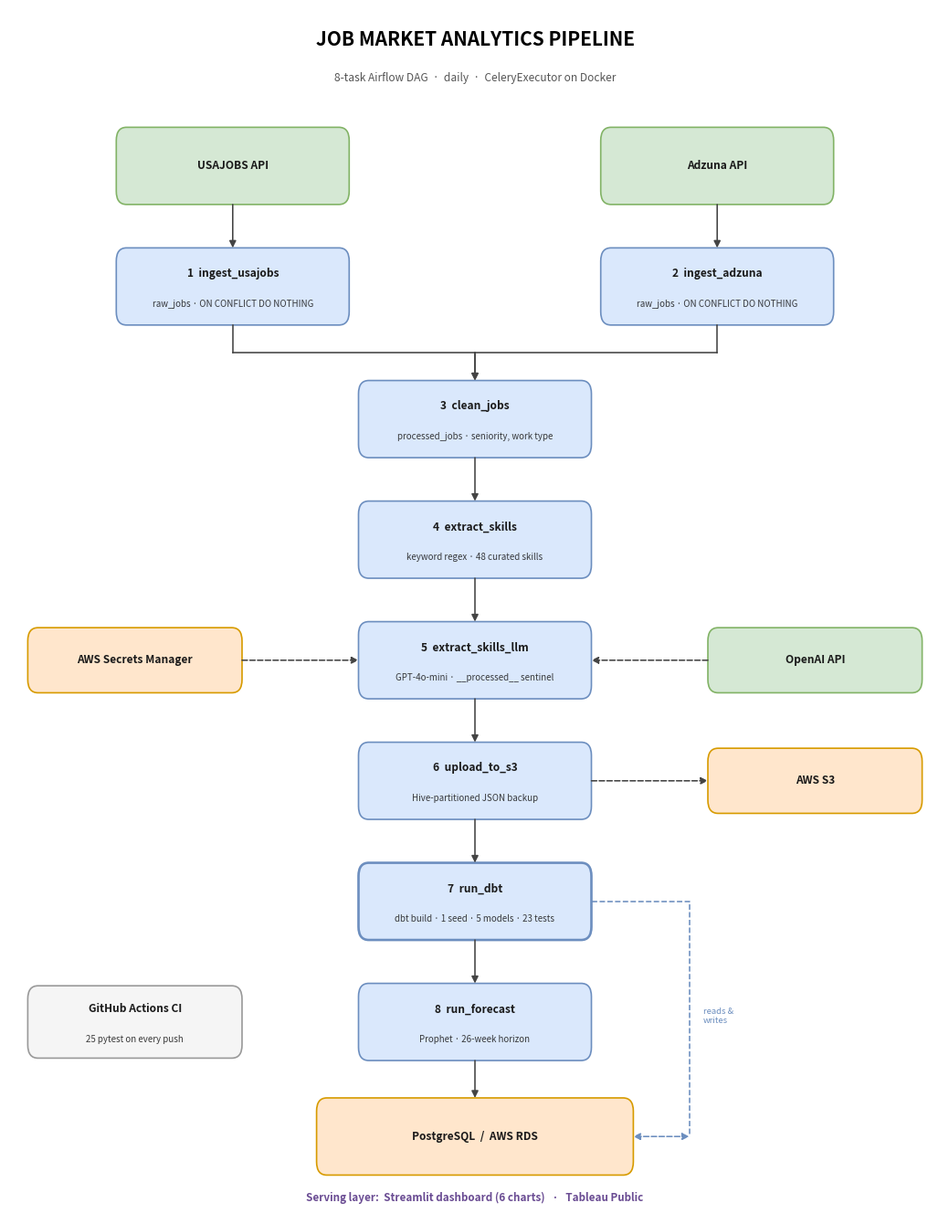

Write the Python code that produced this figure. (Note: this script raises an exception after producing the figure.)
"""Regenerates docs/architecture.png.

Kept in the repo so the diagram can be updated when the DAG changes, rather than
being a binary nobody can edit. Run: python docs/make_architecture.py
"""

import matplotlib
matplotlib.use("Agg")
import matplotlib.pyplot as plt
from matplotlib.patches import FancyBboxPatch, FancyArrowPatch

# draw.io default palettes, so the output looks like the original diagram
GREEN  = ("#d5e8d4", "#82b366")
BLUE   = ("#dae8fc", "#6c8ebf")
ORANGE = ("#ffe6cc", "#d79b00")
PURPLE = ("#e1d5e7", "#9673a6")
GREY   = ("#f5f5f5", "#999999")
NAVY   = ("#1f5fbf", "#12407f")

W, H = 25.0, 6.4          # default box size
fig, ax = plt.subplots(figsize=(10.5, 13.5))
ax.set_xlim(0, 100); ax.set_ylim(0, 100); ax.axis("off")

boxes = {}


def box(key, x, y, label, sub=None, palette=BLUE, w=W, h=H, bold=False):
    face, edge = palette
    ax.add_patch(FancyBboxPatch(
        (x - w / 2, y - h / 2), w, h,
        boxstyle="round,pad=0,rounding_size=1.1",
        facecolor=face, edgecolor=edge,
        linewidth=1.9 if bold else 1.2))
    color = "white" if palette is NAVY else "#1a1a1a"
    if sub:
        ax.text(x, y + 1.05, label, ha="center", va="center",
                fontsize=8.6, fontweight="bold", color=color)
        ax.text(x, y - 1.45, sub, ha="center", va="center",
                fontsize=7.0, color=color, alpha=0.85)
    else:
        ax.text(x, y, label, ha="center", va="center",
                fontsize=8.6, fontweight="bold", color=color)
    boxes[key] = (x, y, w, h)


def arrow(a, b, dashed=False, both=False):
    (ax1, ay1, _, ah1), (ax2, ay2, _, ah2) = boxes[a], boxes[b]
    if abs(ay1 - ay2) > 1e-6:                       # vertical
        start, end = (ax1, ay1 - ah1 / 2), (ax2, ay2 + ah2 / 2)
    else:                                            # horizontal
        w1, w2 = boxes[a][2], boxes[b][2]
        if ax1 < ax2: start, end = (ax1 + w1 / 2, ay1), (ax2 - w2 / 2, ay2)
        else:         start, end = (ax1 - w1 / 2, ay1), (ax2 + w2 / 2, ay2)
    ax.add_patch(FancyArrowPatch(
        start, end,
        arrowstyle="<|-|>" if both else "-|>",
        mutation_scale=11, linewidth=1.15, color="#444444",
        linestyle="--" if dashed else "-",
        shrinkA=0, shrinkB=0))


def elbow(a, b):
    """Right-angle connector from a task down-and-across into a merge point."""
    (ax1, ay1, _, ah1), (ax2, ay2, _, ah2) = boxes[a], boxes[b]
    ymid = (ay1 - ah1 / 2 + ay2 + ah2 / 2) / 2
    ax.plot([ax1, ax1], [ay1 - ah1 / 2, ymid], color="#444444", linewidth=1.15)
    ax.plot([ax1, ax2], [ymid, ymid], color="#444444", linewidth=1.15)
    ax.add_patch(FancyArrowPatch((ax2, ymid), (ax2, ay2 + ah2 / 2),
                                 arrowstyle="-|>", mutation_scale=11,
                                 linewidth=1.15, color="#444444",
                                 shrinkA=0, shrinkB=0))


ax.text(50, 97.5, "JOB MARKET ANALYTICS PIPELINE",
        ha="center", va="center", fontsize=15, fontweight="bold")
ax.text(50, 94.3, "8-task Airflow DAG  ·  daily  ·  CeleryExecutor on Docker",
        ha="center", va="center", fontsize=8.6, color="#555555")

# sources
box("usajobs", 24, 87, "USAJOBS API", palette=GREEN)
box("adzuna",  76, 87, "Adzuna API",  palette=GREEN)

# the eight tasks
box("t1", 24, 77, "1  ingest_usajobs", "raw_jobs · ON CONFLICT DO NOTHING")
box("t2", 76, 77, "2  ingest_adzuna",  "raw_jobs · ON CONFLICT DO NOTHING")
box("t3", 50, 66, "3  clean_jobs",     "processed_jobs · seniority, work type")
box("t4", 50, 56, "4  extract_skills", "keyword regex · 48 curated skills")
box("t5", 50, 46, "5  extract_skills_llm", "GPT-4o-mini · __processed__ sentinel")
box("t6", 50, 36, "6  upload_to_s3",   "Hive-partitioned JSON backup")
box("t7", 50, 26, "7  run_dbt",        "dbt build · 1 seed · 5 models · 23 tests",
    bold=True)
box("t8", 50, 16, "8  run_forecast",   "Prophet · 26-week horizon")

# external services
box("secrets", 13.5, 46, "AWS Secrets Manager", palette=ORANGE, w=23, h=5.4)
box("openai",  86.5, 46, "OpenAI API",          palette=GREEN,  w=23, h=5.4)
box("s3",      86.5, 36, "AWS S3",              palette=ORANGE, w=23, h=5.4)
# CI sits apart from the flow -- it gates the repo, not any single task
box("ci",      13.5, 16, "GitHub Actions CI",   "25 pytest on every push",
    palette=GREY, w=23, h=6.0)

# storage and serving
box("db", 50, 6.5, "PostgreSQL  /  AWS RDS", palette=ORANGE, w=34, h=6.4)

arrow("usajobs", "t1"); arrow("adzuna", "t2")
elbow("t1", "t3");      elbow("t2", "t3")
for a, b in [("t3","t4"), ("t4","t5"), ("t5","t6"), ("t6","t7"), ("t7","t8"), ("t8","db")]:
    arrow(a, b)
arrow("secrets", "t5", dashed=True)
arrow("openai",  "t5", dashed=True)
arrow("t6", "s3", dashed=True)

# dbt reads and writes the warehouse it sits in front of
ax.plot([62.5, 73, 73], [26, 26, 6.5], color="#6c8ebf", linewidth=1.15, linestyle="--")
ax.add_patch(FancyArrowPatch((73, 6.5), (67, 6.5), arrowstyle="<|-|>",
                             mutation_scale=11, linewidth=1.15,
                             color="#6c8ebf", linestyle="--",
                             shrinkA=0, shrinkB=0))
ax.text(74.5, 16.5, "reads &\nwrites", fontsize=6.8, color="#6c8ebf",
        ha="left", va="center")

ax.text(50, 1.4,
        "Serving layer:  Streamlit dashboard (6 charts)   ·   Tableau Public",
        ha="center", va="center", fontsize=8.4, color="#6a4c93",
        fontweight="bold")

plt.tight_layout()
out = __file__.rsplit("/", 1)[0] + "/architecture.png"
plt.savefig(out, dpi=170, bbox_inches="tight", facecolor="white")
print("wrote", out)
